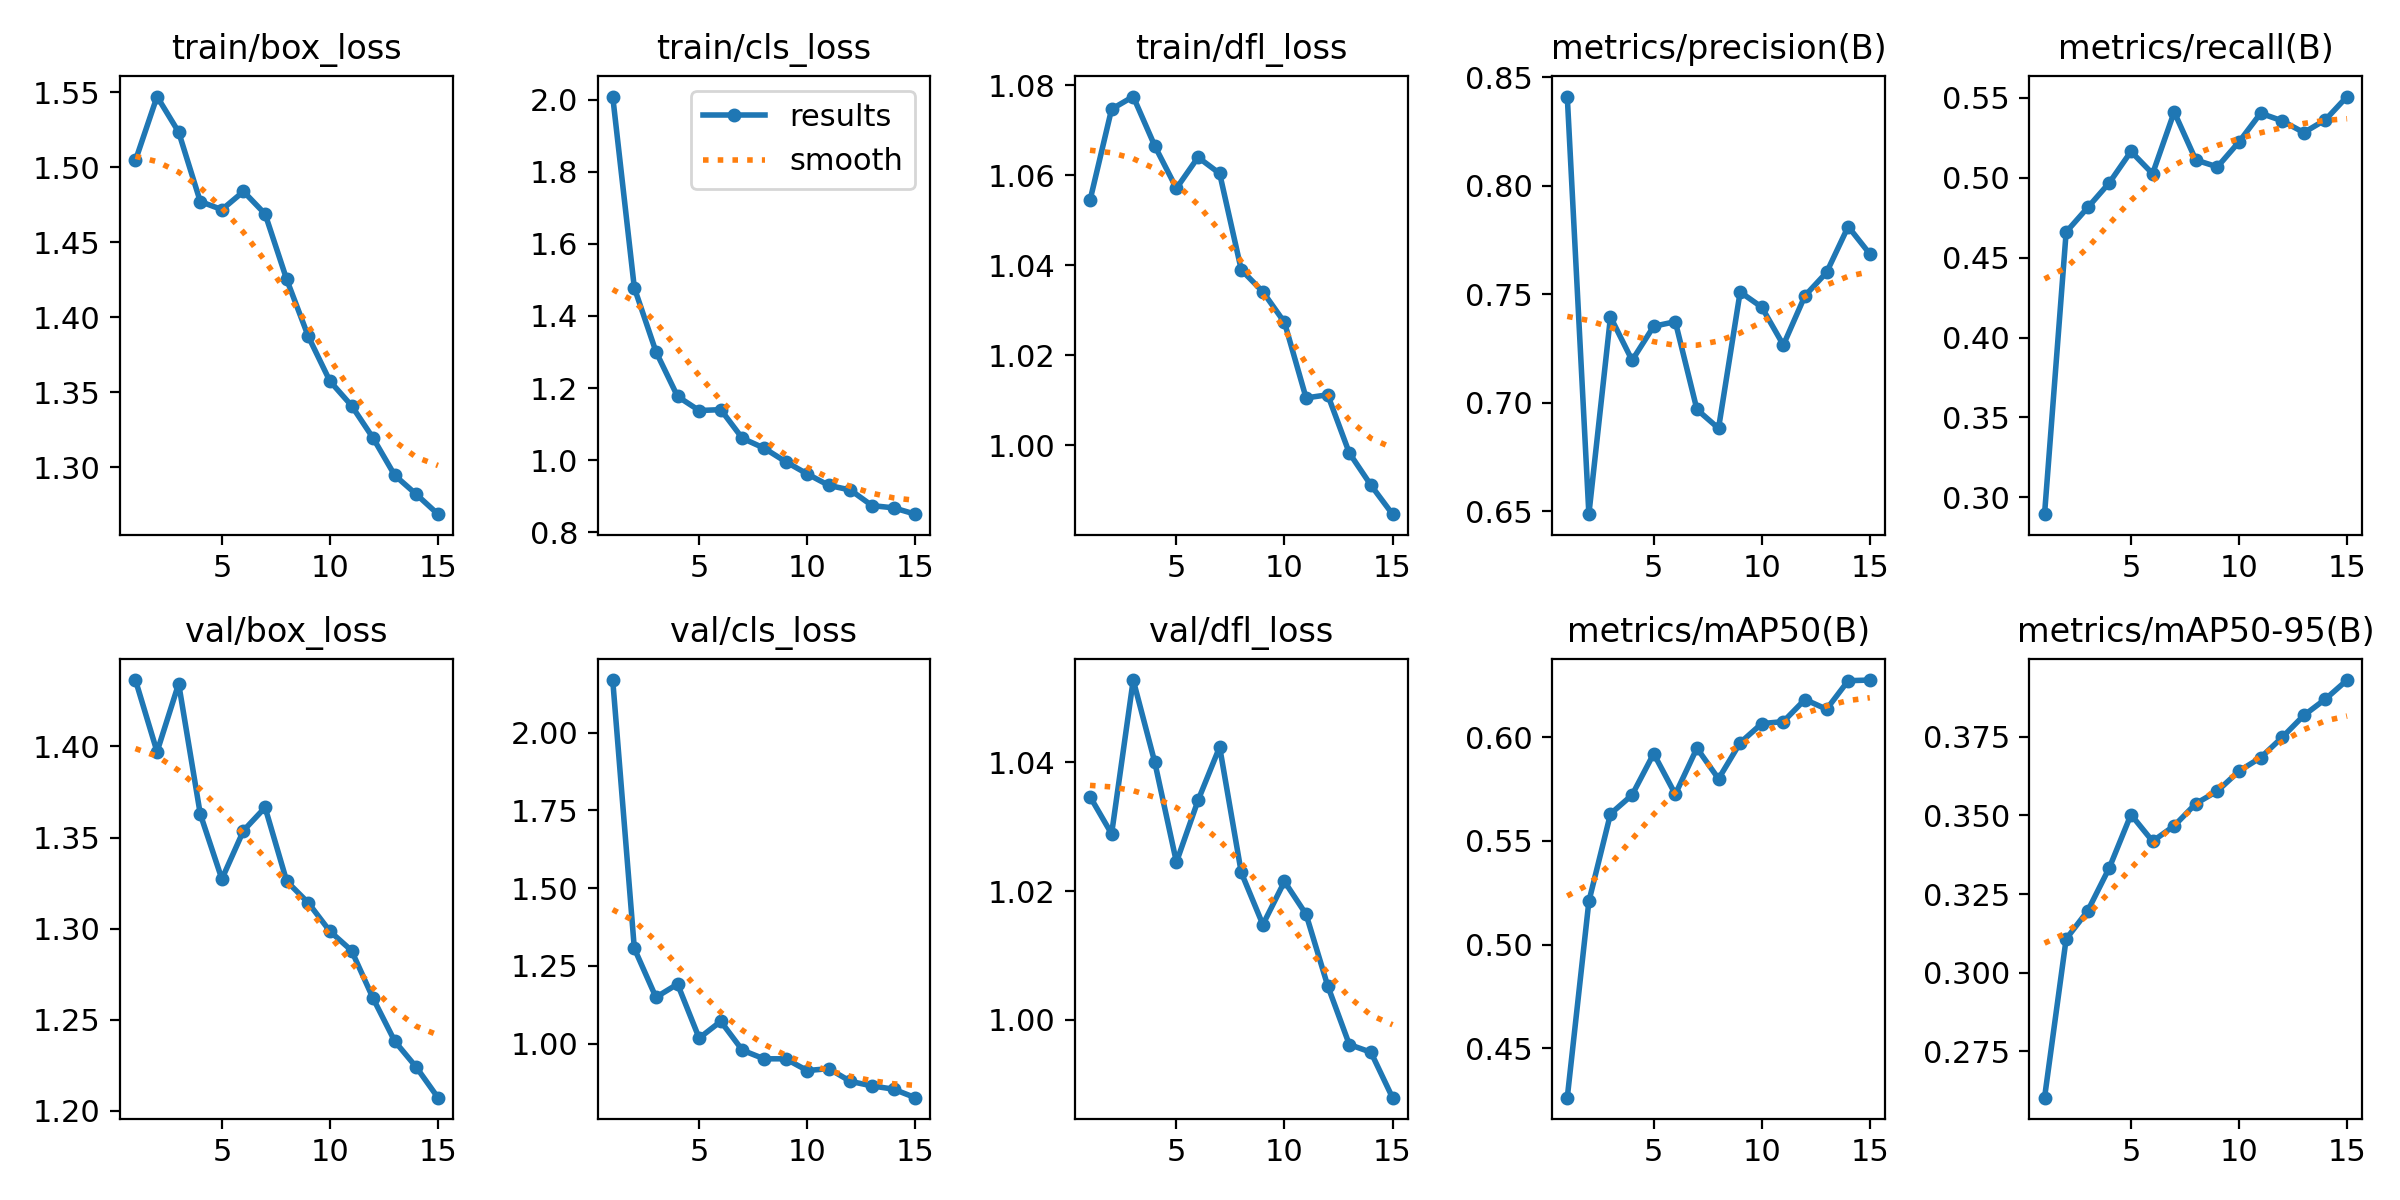

The data file committed next to this chart (first rows):
epoch, train/box_loss, train/cls_loss, train/dfl_loss, metrics/precision(B), metrics/recall(B), metrics/mAP50(B), metrics/mAP50-95(B), val/box_loss, val/cls_loss, val/dfl_loss, lr/pg0, lr/pg1, lr/pg2
1, 1.504, 2.009, 1.054, 0.8411, 0.2895, 0.4261, 0.2603, 1.437, 2.169, 1.035, 0.00066, 0.00066, 0.00066
2, 1.547, 1.478, 1.075, 0.6488, 0.4659, 0.5208, 0.3107, 1.397, 1.306, 1.029, 0.001239, 0.001239, 0.001239
3, 1.523, 1.301, 1.077, 0.7396, 0.4813, 0.563, 0.3197, 1.435, 1.149, 1.053, 0.00173, 0.00173, 0.00173
4, 1.477, 1.177, 1.067, 0.7196, 0.4968, 0.5722, 0.3334, 1.363, 1.191, 1.04, 0.001604, 0.001604, 0.001604
5, 1.472, 1.138, 1.057, 0.7353, 0.5163, 0.5921, 0.3503, 1.327, 1.017, 1.024, 0.001604, 0.001604, 0.001604
6, 1.484, 1.14, 1.064, 0.7374, 0.5024, 0.5725, 0.3418, 1.354, 1.071, 1.034, 0.001472, 0.001472, 0.001472
7, 1.469, 1.061, 1.06, 0.697, 0.541, 0.5948, 0.3467, 1.367, 0.9785, 1.042, 0.00134, 0.00134, 0.00134
8, 1.425, 1.034, 1.039, 0.6883, 0.511, 0.5799, 0.3538, 1.326, 0.9508, 1.023, 0.001208, 0.001208, 0.001208
9, 1.387, 0.996, 1.034, 0.7511, 0.5067, 0.5973, 0.3578, 1.314, 0.9508, 1.015, 0.001076, 0.001076, 0.001076
10, 1.357, 0.9621, 1.027, 0.7441, 0.5223, 0.6066, 0.3641, 1.298, 0.9131, 1.022, 0.000944, 0.000944, 0.000944
11, 1.341, 0.9302, 1.01, 0.7267, 0.5402, 0.6076, 0.3684, 1.288, 0.9191, 1.016, 0.000812, 0.000812, 0.000812
12, 1.319, 0.9173, 1.011, 0.7494, 0.5355, 0.6182, 0.3748, 1.262, 0.8782, 1.005, 0.00068, 0.00068, 0.00068
13, 1.294, 0.8741, 0.9983, 0.7601, 0.5282, 0.6135, 0.3818, 1.238, 0.8637, 0.9962, 0.000548, 0.000548, 0.000548
14, 1.282, 0.868, 0.9911, 0.7812, 0.5362, 0.6273, 0.387, 1.224, 0.8531, 0.995, 0.000416, 0.000416, 0.000416
15, 1.269, 0.8504, 0.9847, 0.7686, 0.5507, 0.6276, 0.393, 1.207, 0.8258, 0.9879, 0.000284, 0.000284, 0.000284
